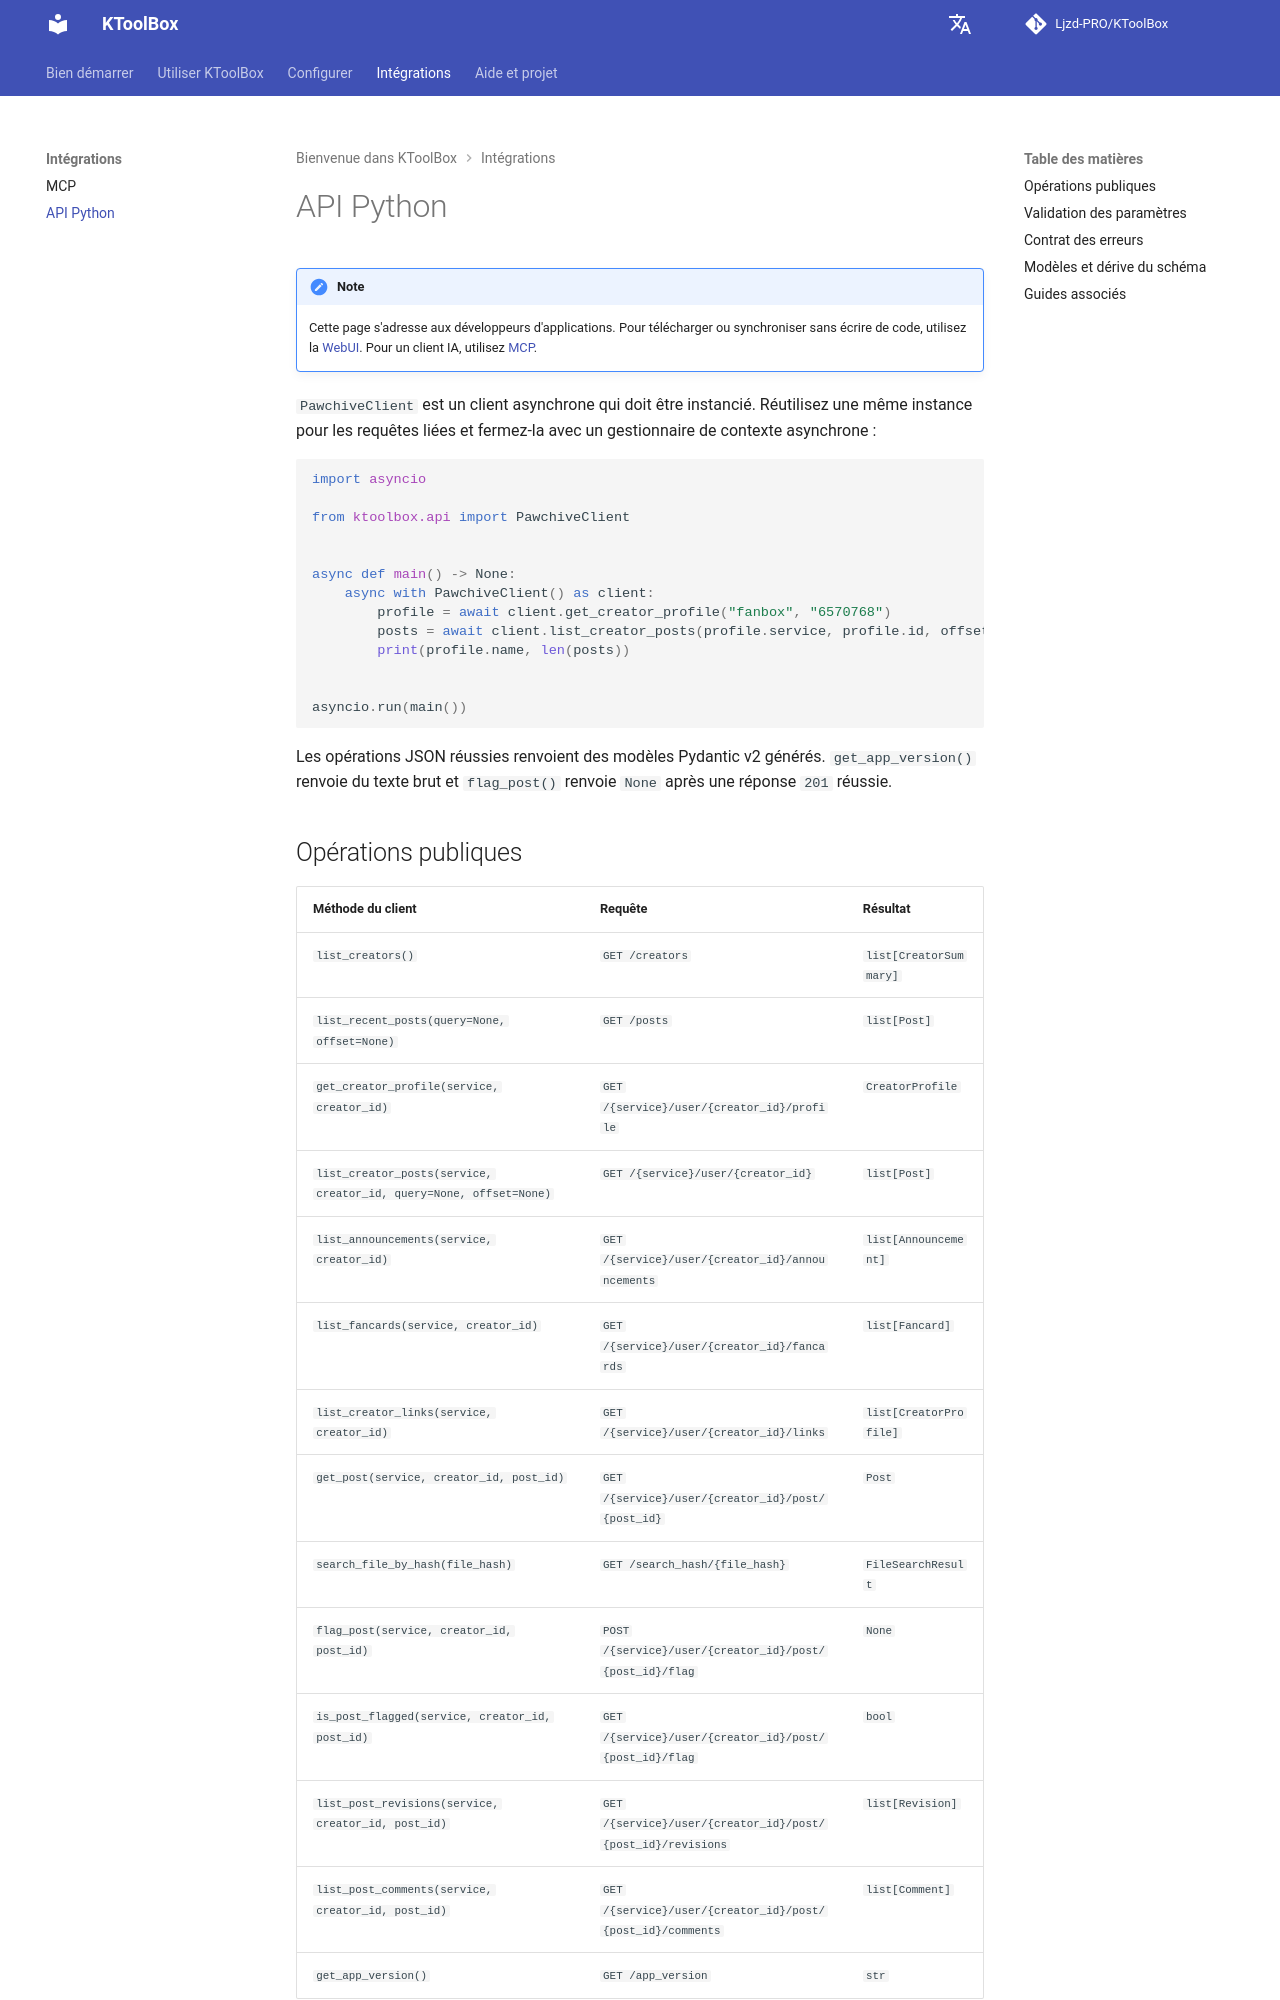

repository: Ljzd-PRO/KToolBox · page: master/fr/api/index.html · generator: mkdocs

# API Python

!!! note
    Cette page s'adresse aux développeurs d'applications. Pour télécharger ou synchroniser sans écrire de code, utilisez la [WebUI](webui.md). Pour un client IA, utilisez [MCP](mcp.md).

`PawchiveClient` est un client asynchrone qui doit être instancié. Réutilisez une même instance pour les requêtes liées et fermez-la avec un gestionnaire de contexte asynchrone :

```python
import asyncio

from ktoolbox.api import PawchiveClient


async def main() -> None:
    async with PawchiveClient() as client:
        profile = await client.get_creator_profile("fanbox", "6570768")
        posts = await client.list_creator_posts(profile.service, profile.id, offset=0)
        print(profile.name, len(posts))


asyncio.run(main())
```

Les opérations JSON réussies renvoient des modèles Pydantic v2 générés. `get_app_version()` renvoie du texte brut et `flag_post()` renvoie `None` après une réponse `201` réussie.

## Opérations publiques

| Méthode du client | Requête | Résultat |
| --- | --- | --- |
| `list_creators()` | `GET /creators` | `list[CreatorSummary]` |
| `list_recent_posts(query=None, offset=None)` | `GET /posts` | `list[Post]` |
| `get_creator_profile(service, creator_id)` | `GET /{service}/user/{creator_id}/profile` | `CreatorProfile` |
| `list_creator_posts(service, creator_id, query=None, offset=None)` | `GET /{service}/user/{creator_id}` | `list[Post]` |
| `list_announcements(service, creator_id)` | `GET /{service}/user/{creator_id}/announcements` | `list[Announcement]` |
| `list_fancards(service, creator_id)` | `GET /{service}/user/{creator_id}/fancards` | `list[Fancard]` |
| `list_creator_links(service, creator_id)` | `GET /{service}/user/{creator_id}/links` | `list[CreatorProfile]` |
| `get_post(service, creator_id, post_id)` | `GET /{service}/user/{creator_id}/post/{post_id}` | `Post` |
| `search_file_by_hash(file_hash)` | `GET /search_hash/{file_hash}` | `FileSearchResult` |
| `flag_post(service, creator_id, post_id)` | `POST /{service}/user/{creator_id}/post/{post_id}/flag` | `None` |
| `is_post_flagged(service, creator_id, post_id)` | `GET /{service}/user/{creator_id}/post/{post_id}/flag` | `bool` |
| `list_post_revisions(service, creator_id, post_id)` | `GET /{service}/user/{creator_id}/post/{post_id}/revisions` | `list[Revision]` |
| `list_post_comments(service, creator_id, post_id)` | `GET /{service}/user/{creator_id}/post/{post_id}/comments` | `list[Comment]` |
| `get_app_version()` | `GET /app_version` | `str` |

Les cinq opérations OpenAPI protégées par `cookieAuth` sont volontairement exclues : consulter les favoris du compte et ajouter ou retirer des publications ou des créateurs des favoris. Le signalement d'une publication fait partie du contrat public et n'utilise pas de session de compte.
